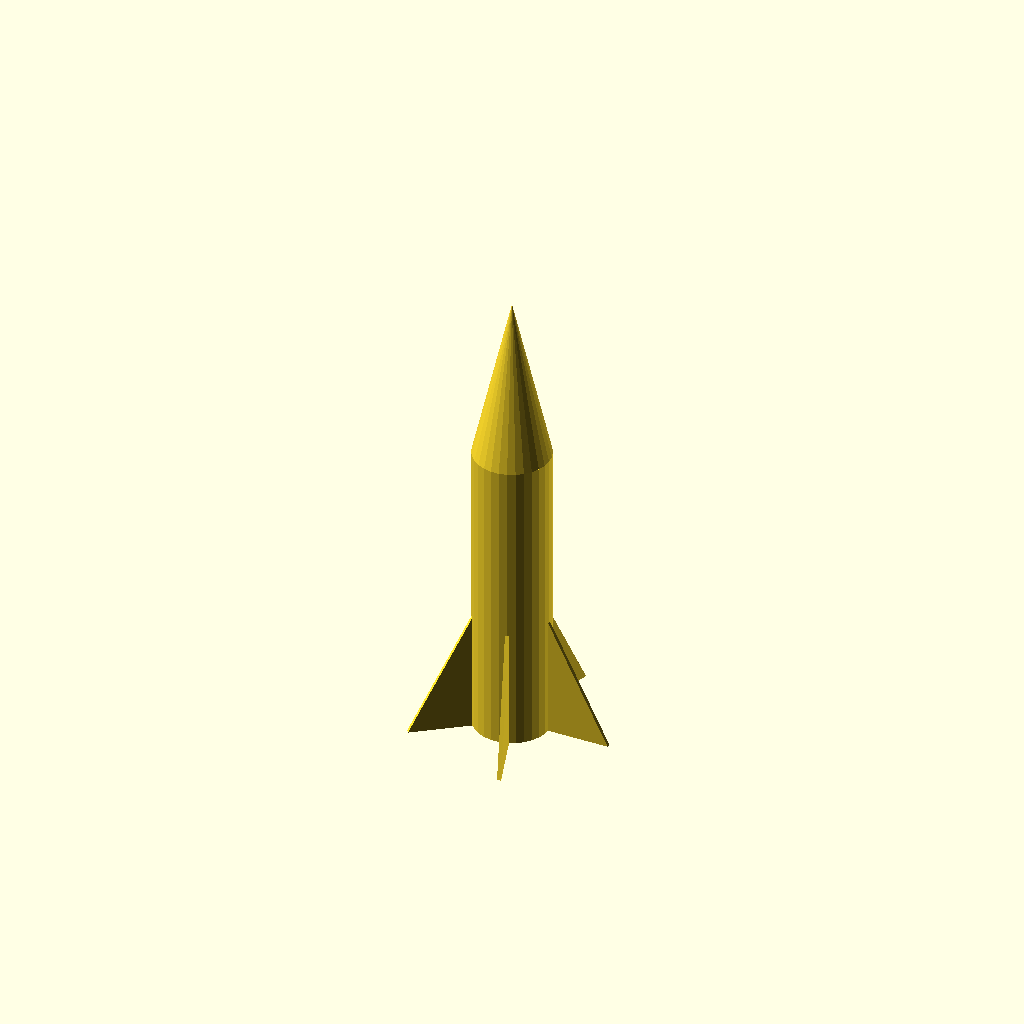
Cell 1: the model at its default parameters.
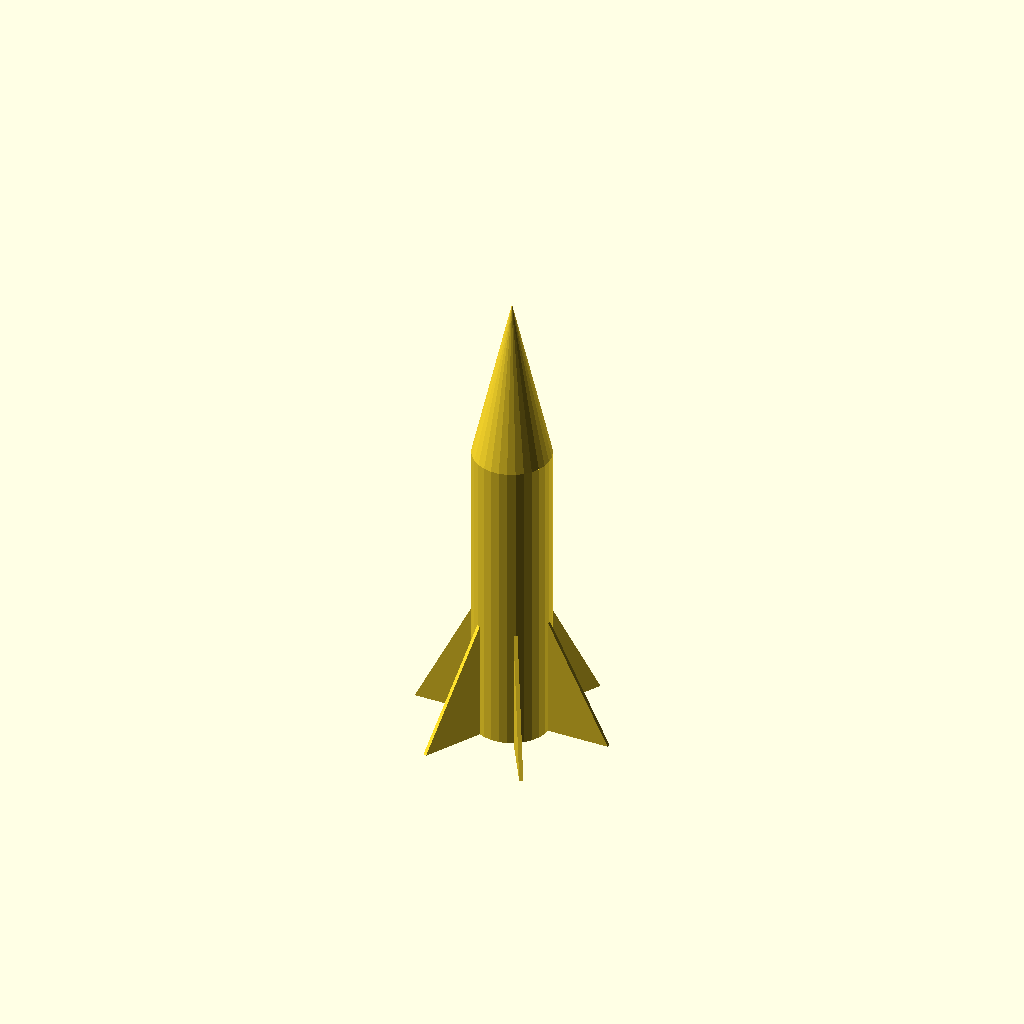
Cell 2: nfins = 6 (everything else at default).
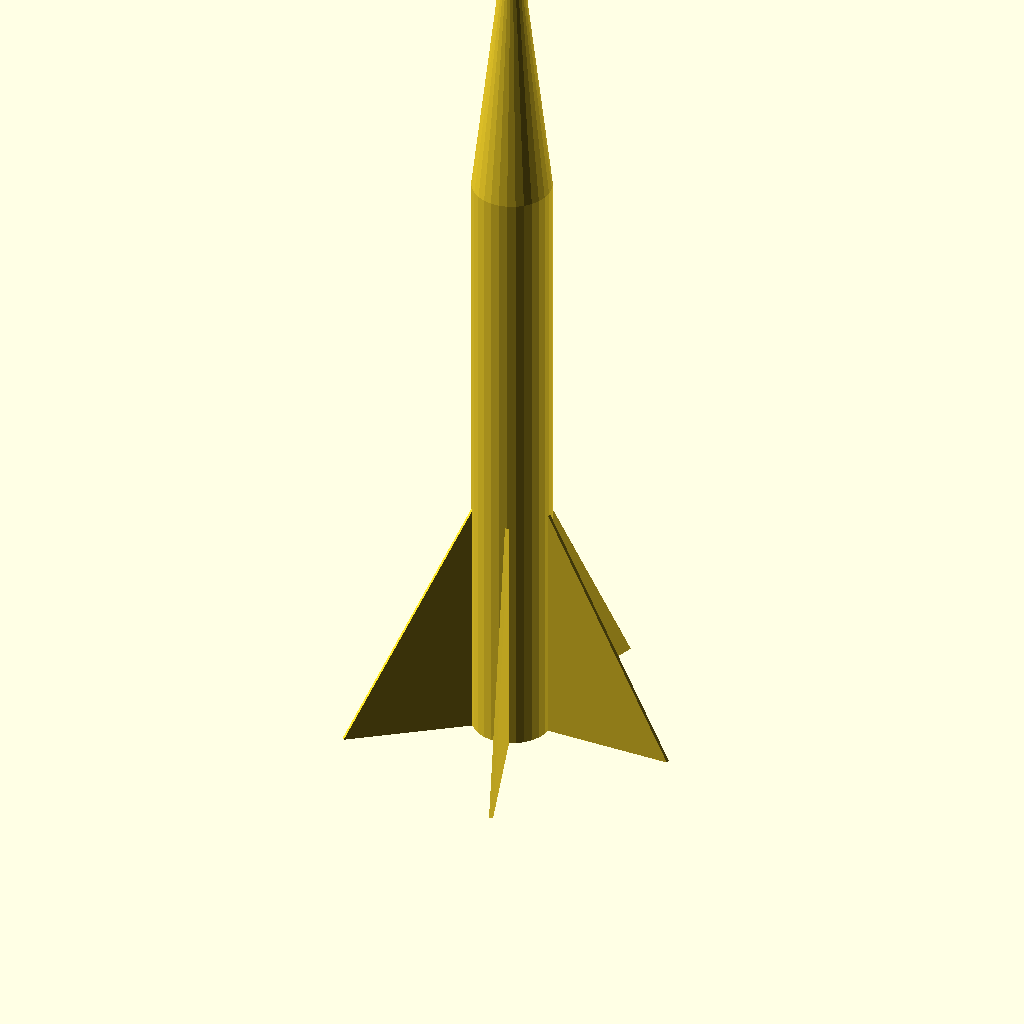
Cell 3 — rheight set to 160, the other parameters unchanged.
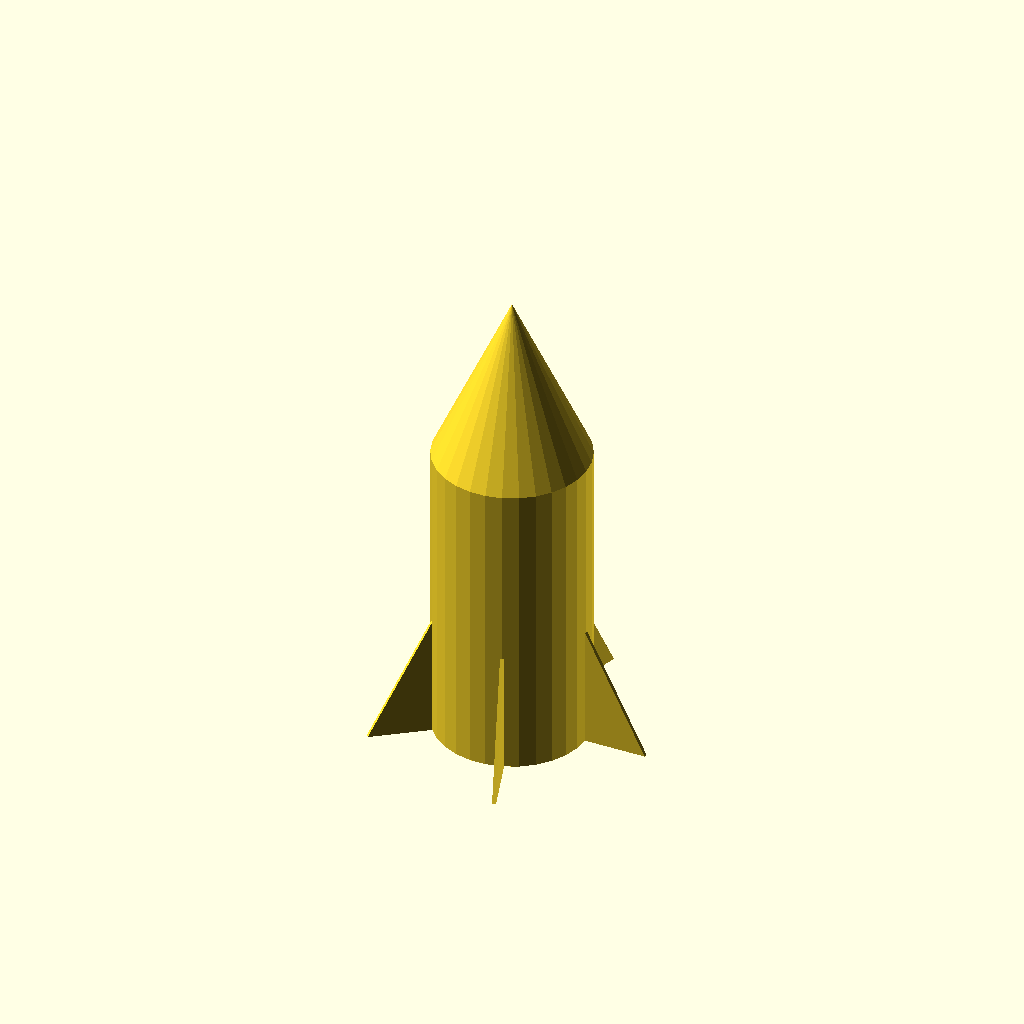
Cell 4: rwidth = 20 (everything else at default).
All cells are drawn from one camera (rotation 55°, 0°, 25°, orthographic, colour scheme Cornfield), so only the parameter changes between them.
Source of the model, scadFiles/96977/210904.scad:
//Rocket Tube Height

rheight = 80;



//Rocket Tube Width

rwidth = 10;



//Number of Fins

nfins = 5; // [0,1,2,3,4,5,6,7,8,9,10]



//Body

translate([0,0,rheight])

cylinder(0.55*rheight,rwidth,0);



//Cone

cylinder(rheight,rwidth,rwidth);



//N Fin

for (i = [0:nfins-1])

{

	//Rotate the fin around the centre

	rotate([90,0,(360/nfins)*i])translate([rwidth,0,0])//Push it our radius

	{ 

		//Design each fin

		polygon(points=[[0,0],[0,rheight*0.4],[rheight*0.2,0]],paths=[[0,1,2]]);

	}



}
Customizer parameters (derived from the source; name, type, default, range or options):
rheight: number, default 80
rwidth: number, default 10
nfins: number, default 5, options 0, 1, 2, 3, 4, 5, 6, 7, 8, 9, 10
